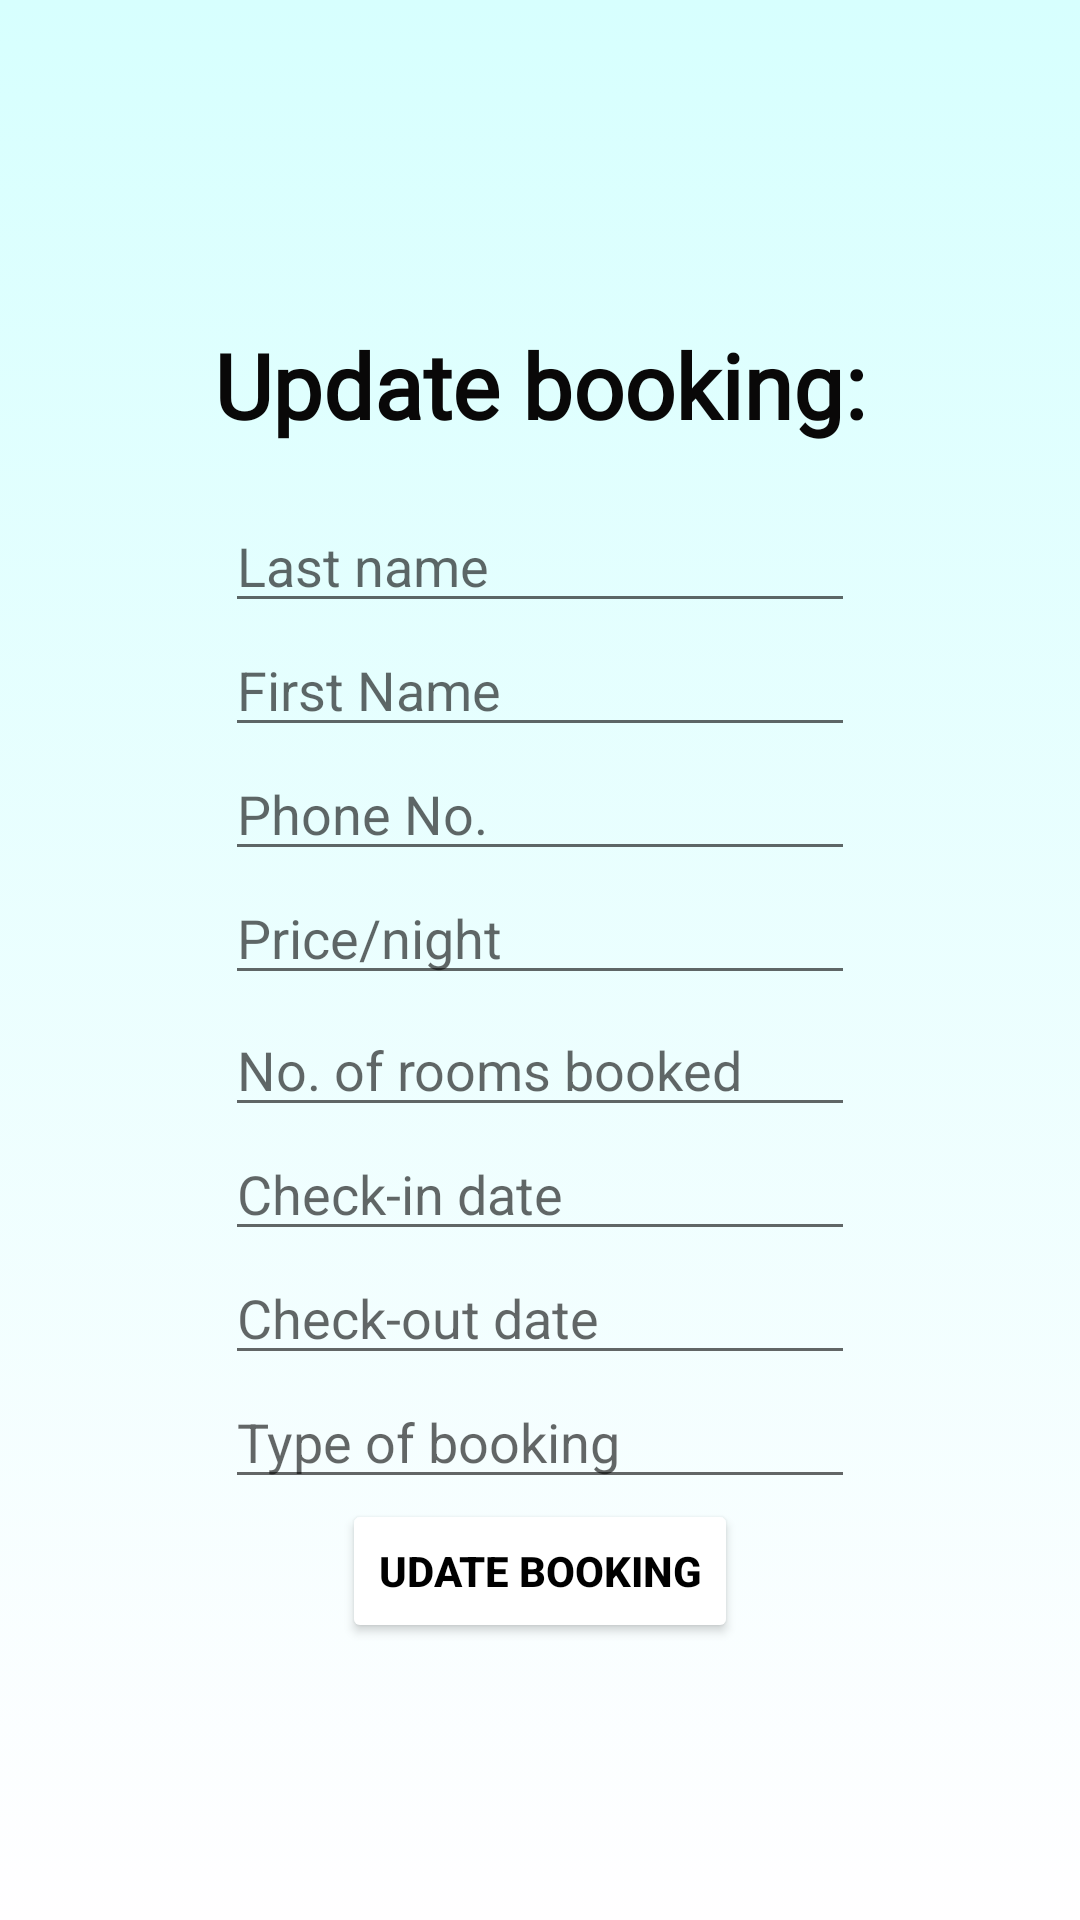

Produce the Android XML layout that renders to this screen, including the resource entries it uses.
<!-- AndroidManifest.xml: application theme Theme.BookingManagementGAD -->
<!-- res/layout/fragment_update_single_booking.xml -->
<?xml version="1.0" encoding="utf-8"?>
<androidx.constraintlayout.widget.ConstraintLayout xmlns:android="http://schemas.android.com/apk/res/android"
    xmlns:app="http://schemas.android.com/apk/res-auto"
    xmlns:tools="http://schemas.android.com/tools"
    android:layout_width="match_parent"
    android:id="@+id/fragmentUpdateBooking"
    android:layout_height="match_parent"
    tools:context=".GUI.FRAGMENTS.UpdateSingleBookingFragment"
    android:background="@drawable/gradient_background">

    <TextView
        android:id="@+id/textView5"
        android:layout_width="wrap_content"
        android:layout_height="wrap_content"
        android:fontFamily="@font/pacifico"
        android:text="Update booking:"
        android:textColor="#090808"
        android:textSize="30sp"
        android:textStyle="bold"
        app:layout_constraintBottom_toBottomOf="parent"
        app:layout_constraintEnd_toEndOf="parent"
        app:layout_constraintStart_toStartOf="parent"
        app:layout_constraintTop_toTopOf="parent"
        app:layout_constraintVertical_bias="0.18" />

    <EditText
        android:id="@+id/editTextLastNameUpdate"
        android:layout_width="wrap_content"
        android:layout_height="wrap_content"
        android:ems="10"
        android:hint="Last name"
        android:inputType="textPersonName"
        app:layout_constraintBottom_toBottomOf="parent"
        app:layout_constraintEnd_toEndOf="parent"
        app:layout_constraintStart_toStartOf="parent"
        app:layout_constraintTop_toBottomOf="@+id/textView5"
        app:layout_constraintVertical_bias="0.04000002" />

    <EditText
        android:id="@+id/editTextFirstNameUpdate"
        android:layout_width="wrap_content"
        android:layout_height="wrap_content"
        android:ems="10"
        android:hint="First Name"
        android:inputType="textPersonName"
        app:layout_constraintBottom_toBottomOf="parent"
        app:layout_constraintEnd_toEndOf="parent"
        app:layout_constraintStart_toStartOf="parent"
        app:layout_constraintTop_toBottomOf="@+id/editTextLastNameUpdate"
        app:layout_constraintVertical_bias="0.0" />

    <EditText
        android:id="@+id/editTextPhoneNumberUpdate"
        android:layout_width="wrap_content"
        android:layout_height="wrap_content"
        android:ems="10"
        android:hint="Phone No."
        android:inputType="phone"
        app:layout_constraintBottom_toBottomOf="parent"
        app:layout_constraintEnd_toEndOf="parent"
        app:layout_constraintStart_toStartOf="parent"
        app:layout_constraintTop_toBottomOf="@+id/editTextFirstNameUpdate"
        app:layout_constraintVertical_bias="0.0" />

    <EditText
        android:id="@+id/editTextPricePerNightUpdate"
        android:layout_width="wrap_content"
        android:layout_height="wrap_content"
        android:ems="10"
        android:hint="Price/night"
        android:inputType="number"
        app:layout_constraintBottom_toBottomOf="parent"
        app:layout_constraintEnd_toEndOf="parent"
        app:layout_constraintStart_toStartOf="parent"
        app:layout_constraintTop_toBottomOf="@+id/editTextPhoneNumberUpdate"
        app:layout_constraintVertical_bias="0.0" />

    <EditText
        android:id="@+id/editTextNumberOfRoomsUpdate"
        android:layout_width="wrap_content"
        android:layout_height="wrap_content"
        android:ems="10"
        android:hint="No. of rooms booked"
        android:inputType="number"
        app:layout_constraintBottom_toBottomOf="parent"
        app:layout_constraintEnd_toEndOf="parent"
        app:layout_constraintStart_toStartOf="parent"
        app:layout_constraintTop_toBottomOf="@+id/editTextPricePerNightUpdate"
        app:layout_constraintVertical_bias="0.00999999" />

    <EditText
        android:id="@+id/editTextCheckInDateUpdate"
        android:layout_width="wrap_content"
        android:layout_height="wrap_content"
        android:ems="10"
        android:hint="Check-in date"
        android:inputType="date"
        app:layout_constraintBottom_toBottomOf="parent"
        app:layout_constraintEnd_toEndOf="parent"
        app:layout_constraintStart_toStartOf="parent"
        app:layout_constraintTop_toBottomOf="@+id/editTextNumberOfRoomsUpdate"
        app:layout_constraintVertical_bias="0.0" />

    <EditText
        android:id="@+id/editTextCheckOutDateUpdate"
        android:layout_width="wrap_content"
        android:layout_height="wrap_content"
        android:ems="10"
        android:hint="Check-out date"
        android:inputType="date"
        app:layout_constraintBottom_toBottomOf="parent"
        app:layout_constraintEnd_toEndOf="parent"
        app:layout_constraintStart_toStartOf="parent"
        app:layout_constraintTop_toBottomOf="@+id/editTextCheckInDateUpdate"
        app:layout_constraintVertical_bias="0.0" />

    <EditText
        android:id="@+id/editTextTypeOfBookingUpdate"
        android:layout_width="wrap_content"
        android:layout_height="wrap_content"
        android:ems="10"
        android:hint="Type of booking"
        android:inputType="textPersonName"
        app:layout_constraintBottom_toBottomOf="parent"
        app:layout_constraintEnd_toEndOf="parent"
        app:layout_constraintStart_toStartOf="parent"
        app:layout_constraintTop_toBottomOf="@+id/editTextCheckOutDateUpdate"
        app:layout_constraintVertical_bias="0.0" />

    <Button
        android:id="@+id/buttonUpdateBooking"
        android:layout_width="wrap_content"
        android:layout_height="wrap_content"
        android:backgroundTint="@android:color/white"
        android:textColor="#000000"
        android:textColorHighlight="#FFFFFF"
        android:textStyle="bold"
        android:text="Udate booking"
        app:layout_constraintBottom_toBottomOf="parent"
        app:layout_constraintEnd_toEndOf="parent"
        app:layout_constraintStart_toStartOf="parent"
        app:layout_constraintTop_toBottomOf="@+id/editTextTypeOfBookingUpdate"
        app:layout_constraintVertical_bias="0.0" />

</androidx.constraintlayout.widget.ConstraintLayout>
<!-- resources referenced by this layout -->
<resources>
  <!-- drawable gradient_background (drawable) -->
  <?xml version="1.0" encoding="utf-8"?>
  <selector xmlns:android="http://schemas.android.com/apk/res/android">
      <item>
          <shape>
              <gradient android:angle="90" android:endColor="#D7FFFE" android:startColor="#FFFEFF" android:type="linear">
              </gradient>
          </shape>
      </item>
  </selector>
  <style name="Theme.BookingManagementGAD" parent="Theme.MaterialComponents.DayNight.DarkActionBar">
          
          <item name="colorPrimary">@color/purple_500</item>
          <item name="colorPrimaryVariant">@color/purple_700</item>
          <item name="colorOnPrimary">@color/white</item>
          
          <item name="colorSecondary">@color/teal_200</item>
          <item name="colorSecondaryVariant">@color/teal_700</item>
          <item name="colorOnSecondary">@color/black</item>
          
          <item name="android:statusBarColor" tools:targetApi="l">?attr/colorPrimaryVariant</item>
          
      </style>
  <!-- not gathered from this repository: default colours our renderer supplied (Android Studio template values) -->
  <color name="purple_500">#FF6200EE</color>
  <color name="purple_700">#FF3700B3</color>
  <color name="teal_200">#FF03DAC5</color>
  <color name="teal_700">#FF018786</color>
  <color name="black">#FF000000</color>
  <color name="white">#FFFFFFFF</color>
</resources>
